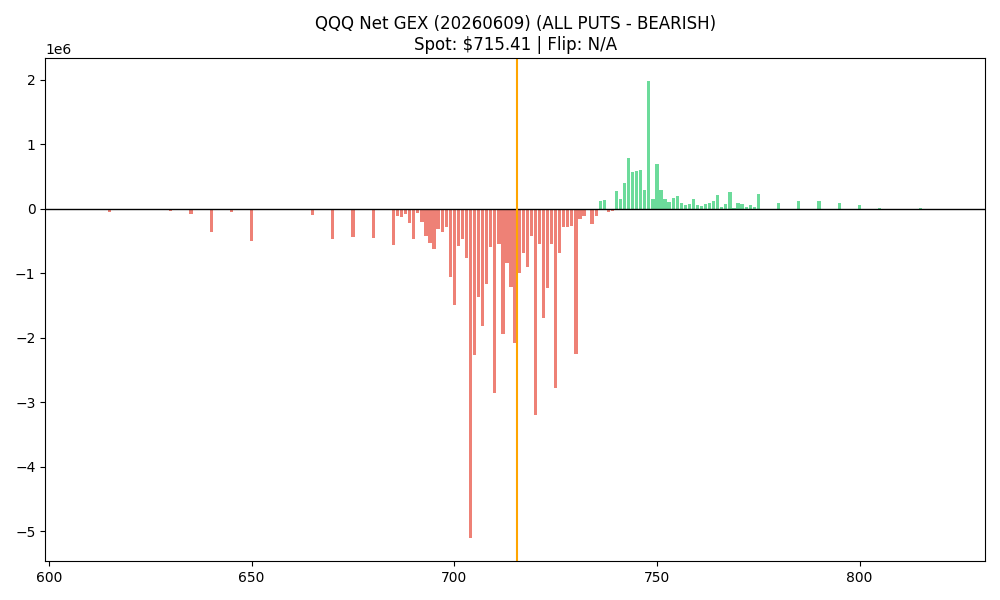

The table this chart was drawn from, first rows:
strike, call_gex, put_gex, call_dex, put_dex, net_greek_delta, net_gex
610.0, 0.0, 9580, 0.0, -206286, -0.02605, -9580
615.0, 210.2, 45816, 135165, -1006978, -0.0263, -45606
620.0, 224.2, 6980, 135263, -131296, 0.0006289, -6755
625.0, 392.4, 10589, 201471, -189516, 0.001471, -10196
630.0, 1009, 31044, 541555, -593370, -0.002934, -30035
635.0, 3020, 77821, 1199599, -1484070, -0.007852, -74800
640.0, 714.8, 362740, 266447, -6984946, -0.05009, -362025
645.0, 196.2, 49832, 66720, -1163117, -0.07558, -49636
650.0, 35017, 538619, 9208706, -9893036, -0.00417, -503601
655.0, 4415, 30182, 893173, -500238, 0.04596, -25767
660.0, 5123, 19005, 880475, -387091, 0.1067, -13882
665.0, 7715, 97526, 1120335, -1762528, -0.0368, -89811
670.0, 17533, 487666, 2022212, -10044655, -0.1169, -470133
675.0, 59026, 499229, 5482418, -10323561, -0.07567, -440203
680.0, 11416, 458703, 864134, -10619749, -0.2093, -447287
683.0, 0.0, 0.0, 0.0, 0.0, 0.0, 0.0
684.0, 0.0, 0.0, 0.0, 0.0, 0.0, 0.0
685.0, 36692, 601331, 2208217, -13796634, -0.2164, -564638
686.0, 918, 107204, 51303, -2396921, -0.2699, -106286
687.0, 847.9, 133329, 48753, -3517921, -0.3037, -132481
688.0, 7232, 88437, 388283, -2146991, -0.2345, -81205
689.0, 925, 226349, 47673, -5389139, -0.3137, -225424
690.0, 51163, 527301, 2528729, -12812122, -0.2414, -476138
691.0, 10722, 81591, 505500, -2230635, -0.2437, -70869
692.0, 0.0, 209159, 0.0, -5419762, -0.3597, -209159
693.0, 0.0, 417266, 0.0, -10674892, -0.3706, -417266
694.0, 0.0, 537007, 0.0, -14260011, -0.3861, -537007
695.0, 71647, 691366, 2863381, -18516130, -0.3064, -619719
696.0, 1177, 310266, 41528, -8371553, -0.4099, -309089
697.0, 0.0, 363700, 0.0, -10365853, -0.43, -363700
698.0, 22453, 305283, 852872, -9727571, -0.3815, -282831
699.0, 54660, 1113944, 1891378, -30623004, -0.4092, -1059284
700.0, 138556, 1626725, 4953974, -47577497, -0.3894, -1488169
701.0, 0.0, 577028, 0.0, -17810784, -0.4916, -577028
702.0, 36987, 505171, 1138695, -16644899, -0.4408, -468184
703.0, 132326, 888436, 3462988, -28420849, -0.4056, -756110
704.0, 0.0, 5109307, 0.0, -170459794, -0.5405, -5109307
705.0, 54898, 2314489, 1633635, -80348725, -0.5313, -2259591
706.0, 9699, 1383621, 235164, -45862019, -0.5742, -1373923
707.0, 3427, 1823782, 85928, -70306993, -0.5809, -1820355
708.0, 11549, 1170980, 273286, -43302309, -0.6008, -1159431
709.0, 3083, 600041, 81836, -23953622, -0.6138, -596958
710.0, 95949, 2944916, 2311882, -120294676, -0.6052, -2848966
711.0, 15767, 558640, 369271, -23136104, -0.6308, -542873
712.0, 5095, 1949143, 119369, -86251395, -0.6651, -1944048
713.0, 911, 843279, 24324, -36887089, -0.7033, -842368
714.0, 3406, 1220244, 56426, -56243702, -0.7178, -1216838
715.0, 59187, 2138203, 1180755, -104621864, -0.6979, -2079016
716.0, 21437, 1015549, 464197, -51083736, -0.7371, -994112
717.0, 5858, 686965, 104373, -37377054, -0.7387, -681106
718.0, 26980, 932865, 382116, -52874904, -0.7483, -905885
719.0, 43602, 463559, 587589, -27640583, -0.7019, -419957
720.0, 63840, 3253164, 983222, -205498875, -0.8038, -3189323
721.0, 40736, 589992, 535648, -39892923, -0.7683, -549257
722.0, 14856, 1715093, 194324, -120170983, -0.8045, -1700236
723.0, 7050, 1242816, 89117, -93300420, -0.8456, -1235766
724.0, 23875, 575262, 272165, -46591170, -0.809, -551387
725.0, 76615, 2853339, 1079816, -241631698, -0.8356, -2776724
726.0, 108395, 796677, 1244343, -68031705, -0.7209, -688282
727.0, 86545, 362487, 1160251, -38798089, -0.7171, -275942
... 57 more rows
